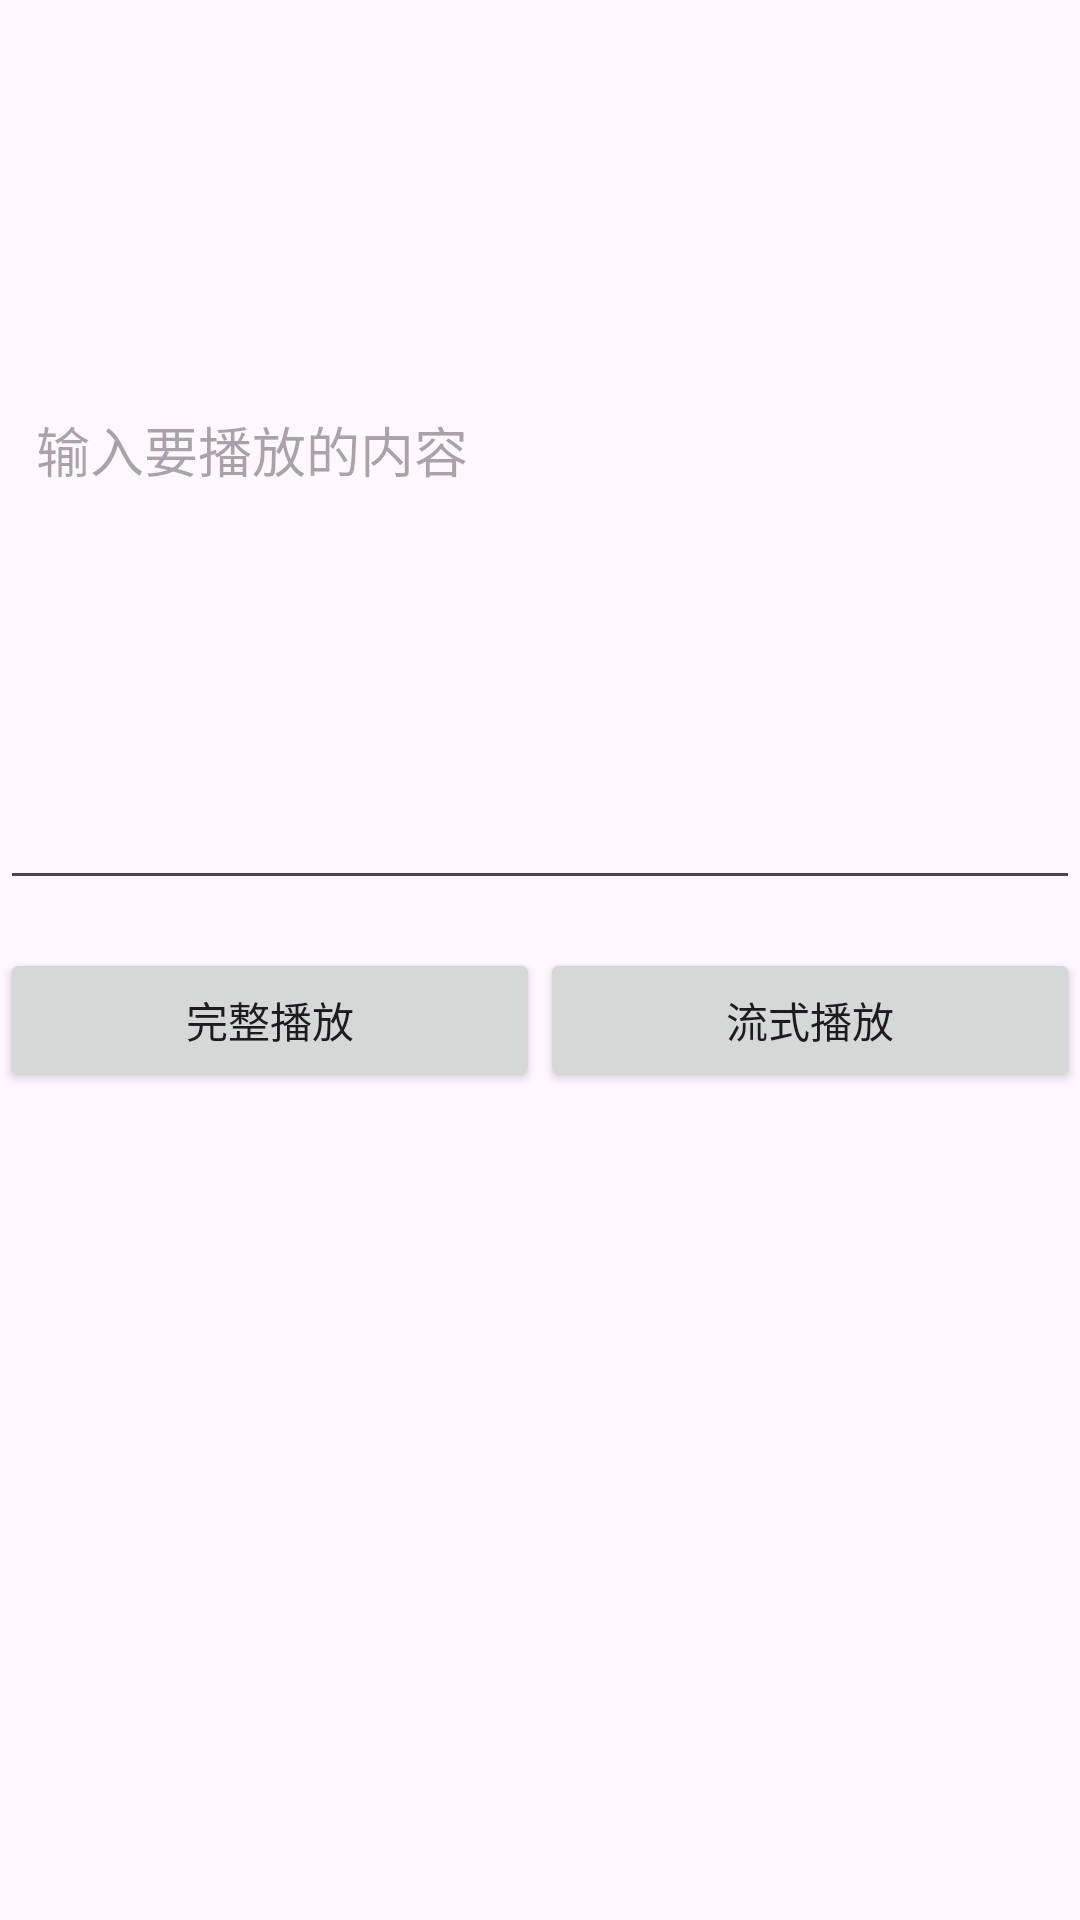

Produce the Android XML layout that renders to this screen, including the resource entries it uses.
<!-- AndroidManifest.xml: application theme Theme.Metahuman -->
<!-- res/layout/dialog_speak.xml -->
<?xml version="1.0" encoding="utf-8"?>
<LinearLayout android:layout_height="match_parent"
    android:layout_width="match_parent"
    xmlns:android="http://schemas.android.com/apk/res/android"
    android:orientation="vertical">

    <EditText
        android:id="@+id/speak_edit"
        android:layout_width="match_parent"
        android:layout_height="300dp"
        android:padding="12dp"
        android:hint="输入要播放的内容"
        />

    <LinearLayout
        android:layout_width="match_parent"
        android:layout_height="wrap_content"
        android:layout_gravity="center_horizontal"
        android:layout_marginTop="16dp"
        android:orientation="horizontal">

        <Button
            android:id="@+id/speak_all"
            android:layout_width="wrap_content"
            android:layout_height="wrap_content"
            android:layout_weight="1"
            android:text="完整播放"/>

        <Button
            android:id="@+id/speak_part"
            android:layout_width="wrap_content"
            android:layout_height="wrap_content"
            android:layout_weight="1"
            android:text="流式播放"/>

        <Button
            android:id="@+id/speak_tcl"
            android:layout_width="wrap_content"
            android:layout_height="wrap_content"
            android:layout_weight="1"
            android:visibility="gone"
            android:text="tcl播放"/>

    </LinearLayout>

</LinearLayout>
<!-- resources referenced by this layout -->
<resources>
  <style name="Theme.Metahuman" parent="Base.Theme.Metahuman" />
  <style name="Base.Theme.Metahuman" parent="Theme.Material3.DayNight.NoActionBar">
          
          
      </style>
</resources>
